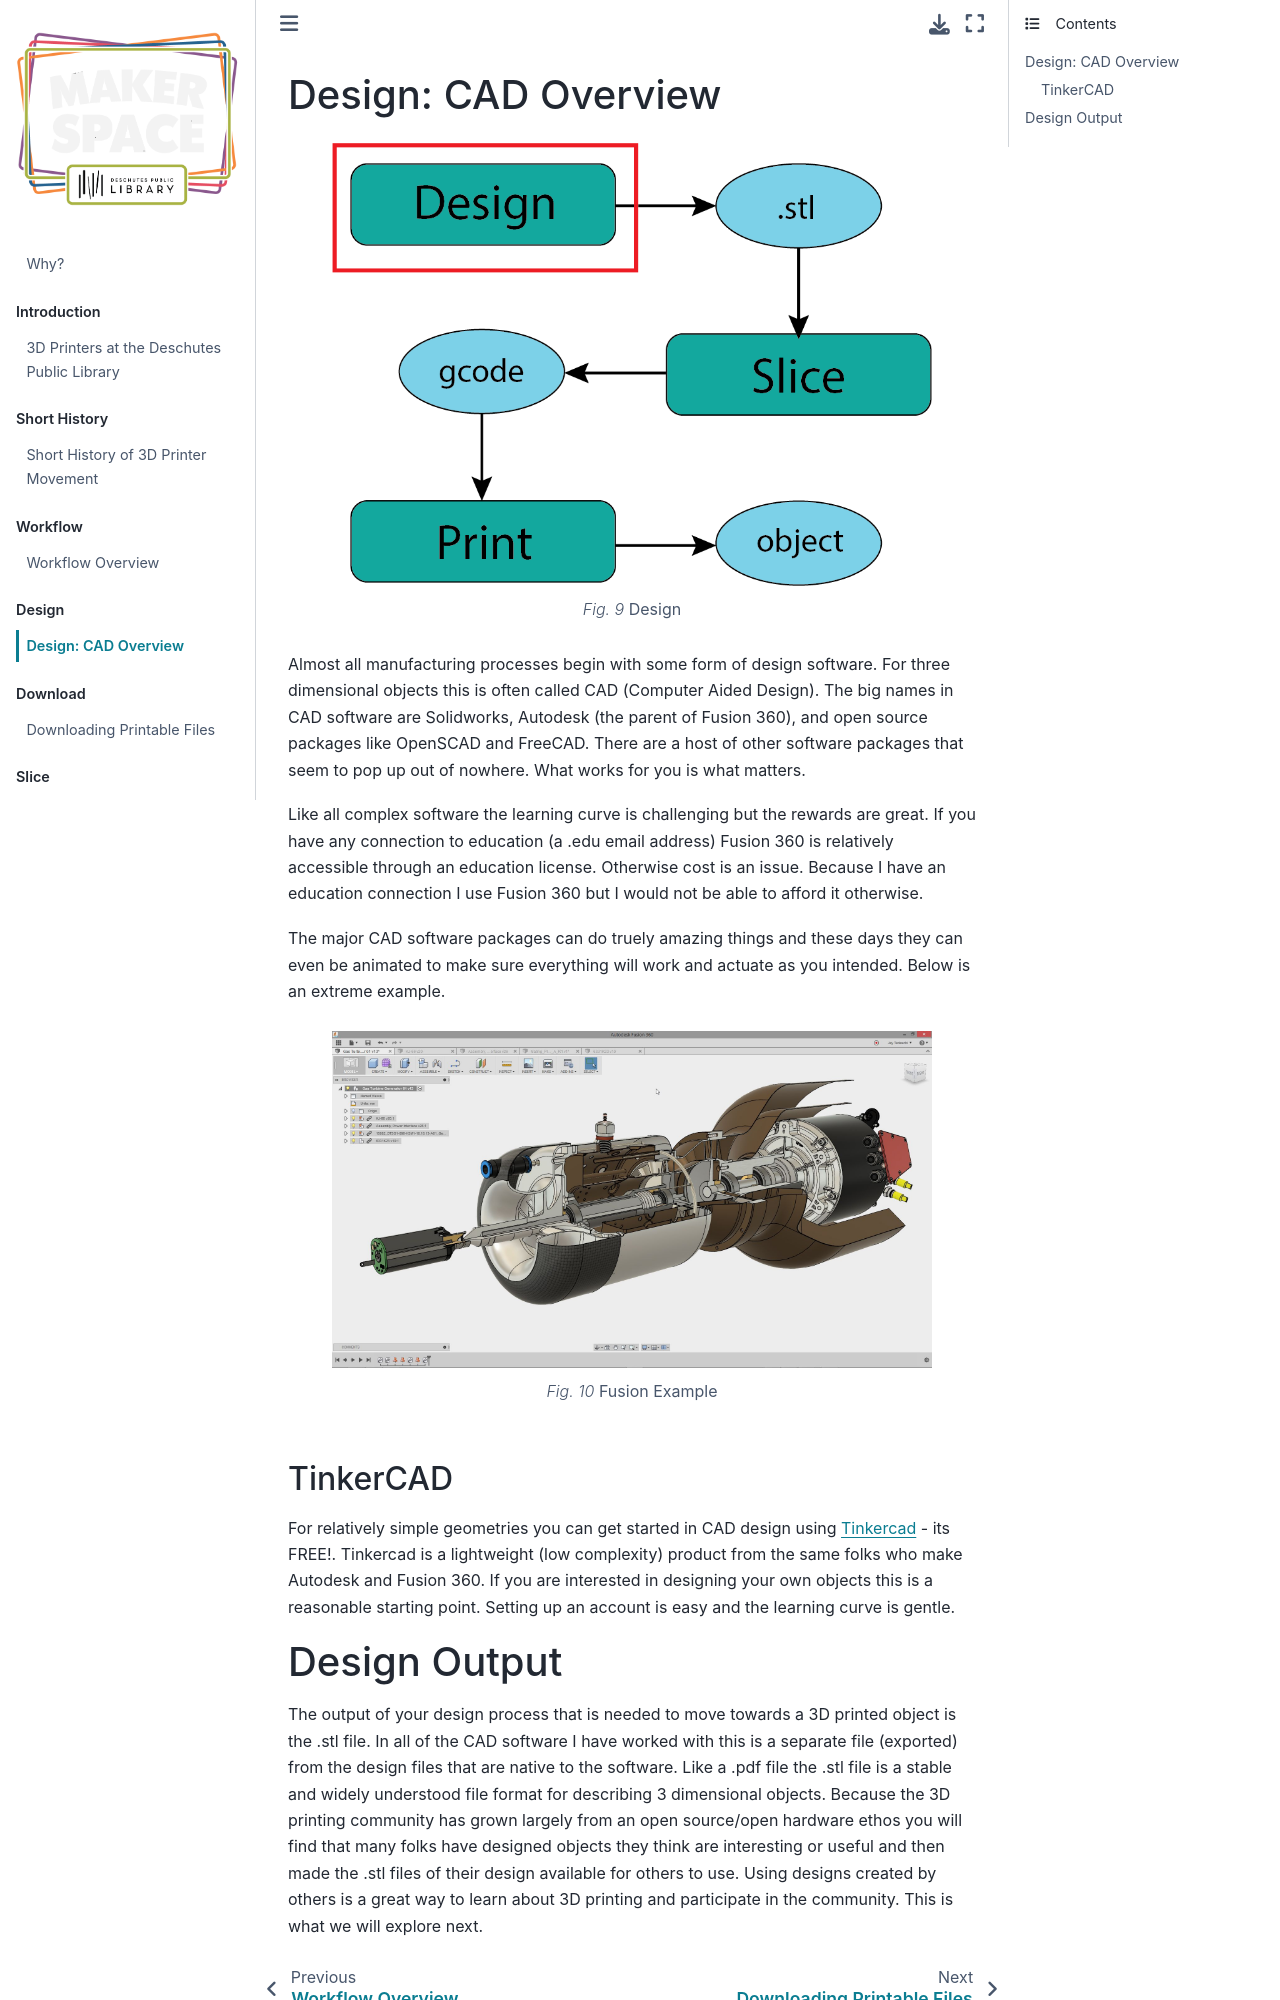

repository: smithrockmaker/RedMakerspace · page: Design/CADOverview.html · generator: jekyll

### Design: CAD Overview

```{figure} ../ProjectImages/WorkflowDesign.png
:alt:  Design
:width: 600px
:align: center
**Design**

```

Almost all manufacturing processes begin with some form of design software. For three dimensional objects this is often called CAD (Computer Aided Design). The big names in CAD software are Solidworks, Autodesk (the parent of Fusion 360), and open source packages like OpenSCAD and FreeCAD. There are a host of other software packages that seem to pop up out of nowhere. What works for you is what matters.

Like all complex software the learning curve is challenging but the rewards are great. If you have any connection to education (a .edu email address) Fusion 360 is relatively accessible through an education license. Otherwise cost is an issue. Because I have an education connection I use Fusion 360 but I would not be able to afford it otherwise.

The major CAD software packages can do truely amazing things and these days they can even be animated to make sure everything will work and actuate as you intended. Below is an extreme example.


```{figure} ../ProjectImages/Design/FusionExample.jpg
:alt: Fusion Example
:width: 600px
:align: center
**Fusion Example**

```

#### TinkerCAD

For relatively simple geometries you can get started in CAD design using [Tinkercad](https://www.tinkercad.com/)  - its FREE!. Tinkercad is a lightweight (low complexity) product from the same folks who make Autodesk and Fusion 360. If you are interested in designing your own objects this is a reasonable starting point. Setting up an account is easy and the learning curve is gentle.
